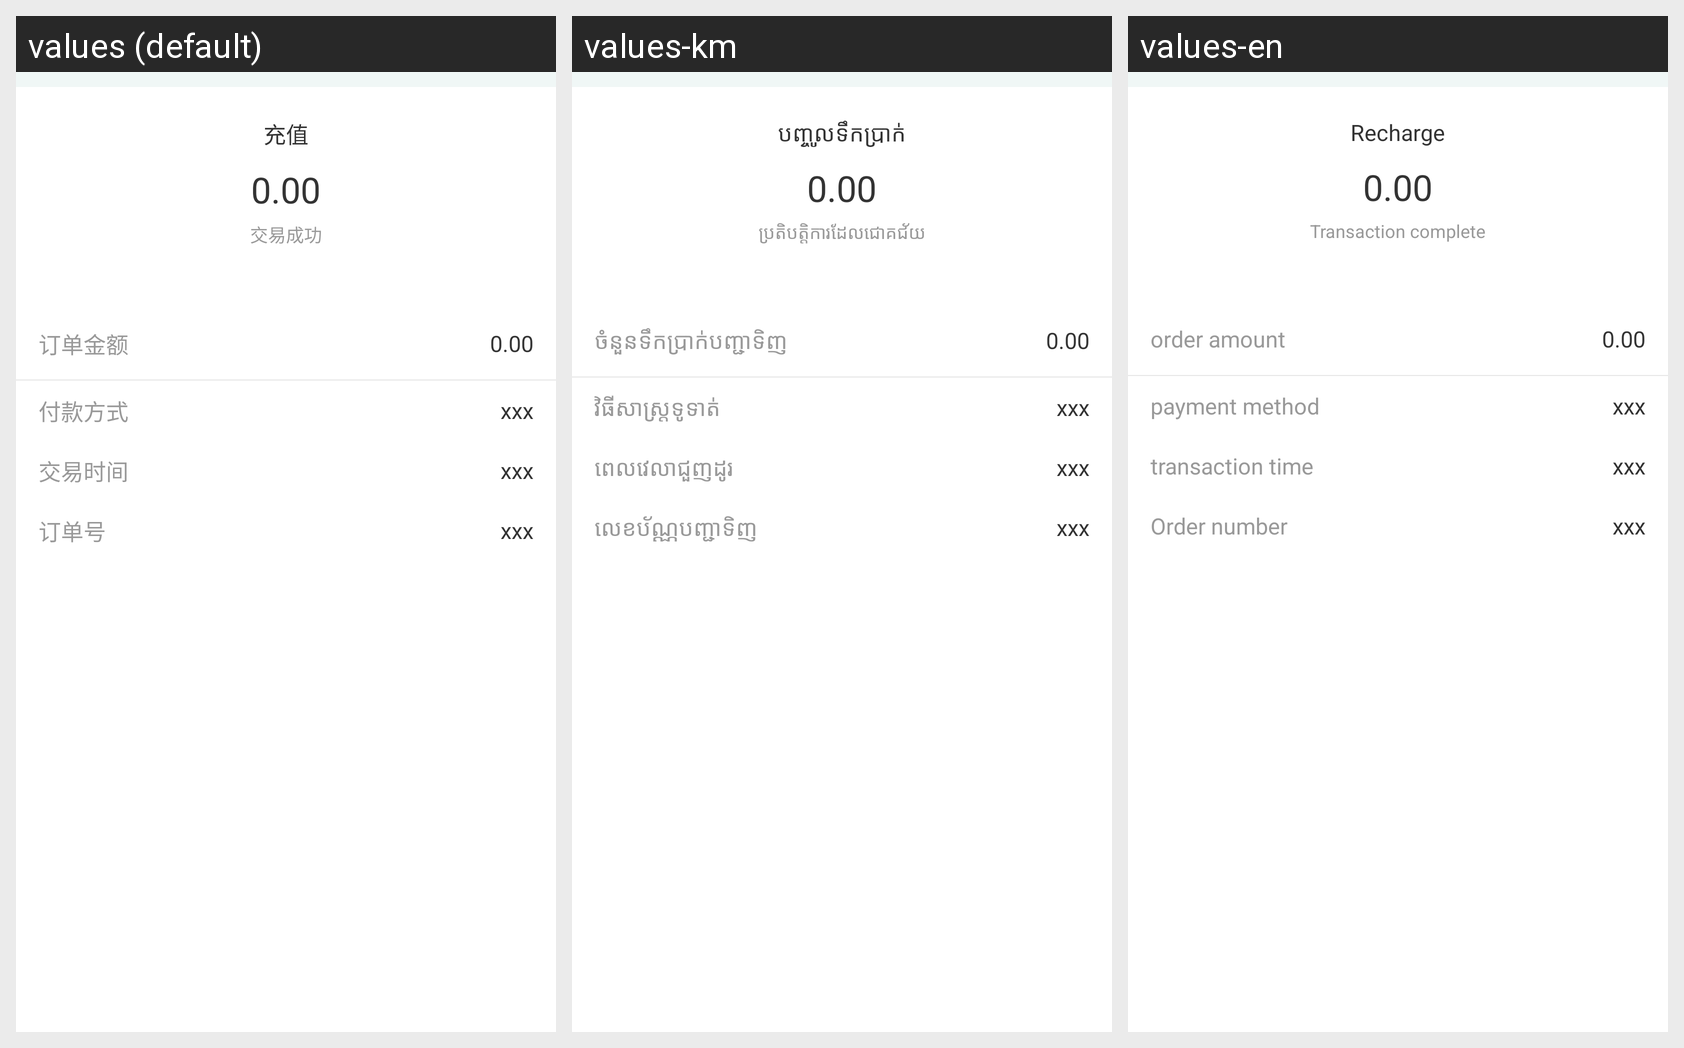

For this localized Android screen grid, give each drawn string resource with its value in every locale shown.
Android screen res/layout/fragment_personal_bills_details.xml rendered under 3 locales, left to right: values (default), values-km, values-en. Device: Nexus 5 (rendered at 1080×1920; each locale shown at half size, 540×960, under a caption strip naming it); theme AppTheme.
Strings drawn on this screen, with the default value and each locale's value (text and hints the layout hard-codes, and strings that could not be matched under every locale, appear in the picture but are not listed):

recharge
  values: 充值
  values-km: បញ្ចូលទឹកប្រាក់
  values-en: Recharge

trade_success
  values: 交易成功
  values-km: ប្រតិបត្តិការដែលជោគជ័យ
  values-en: Transaction complete

order_money
  values: 订单金额
  values-km: ចំនួនទឹកប្រាក់បញ្ជាទិញ
  values-en: order amount

pay_way
  values: 付款方式
  values-km: វិធីសាស្រ្តទូទាត់
  values-en: payment method

trade_time
  values: 交易时间
  values-km: ពេលវេលាជួញដូរ
  values-en: transaction time

order_num
  values: 订单号
  values-km: លេខប័ណ្ណបញ្ជាទិញ
  values-en: Order number
